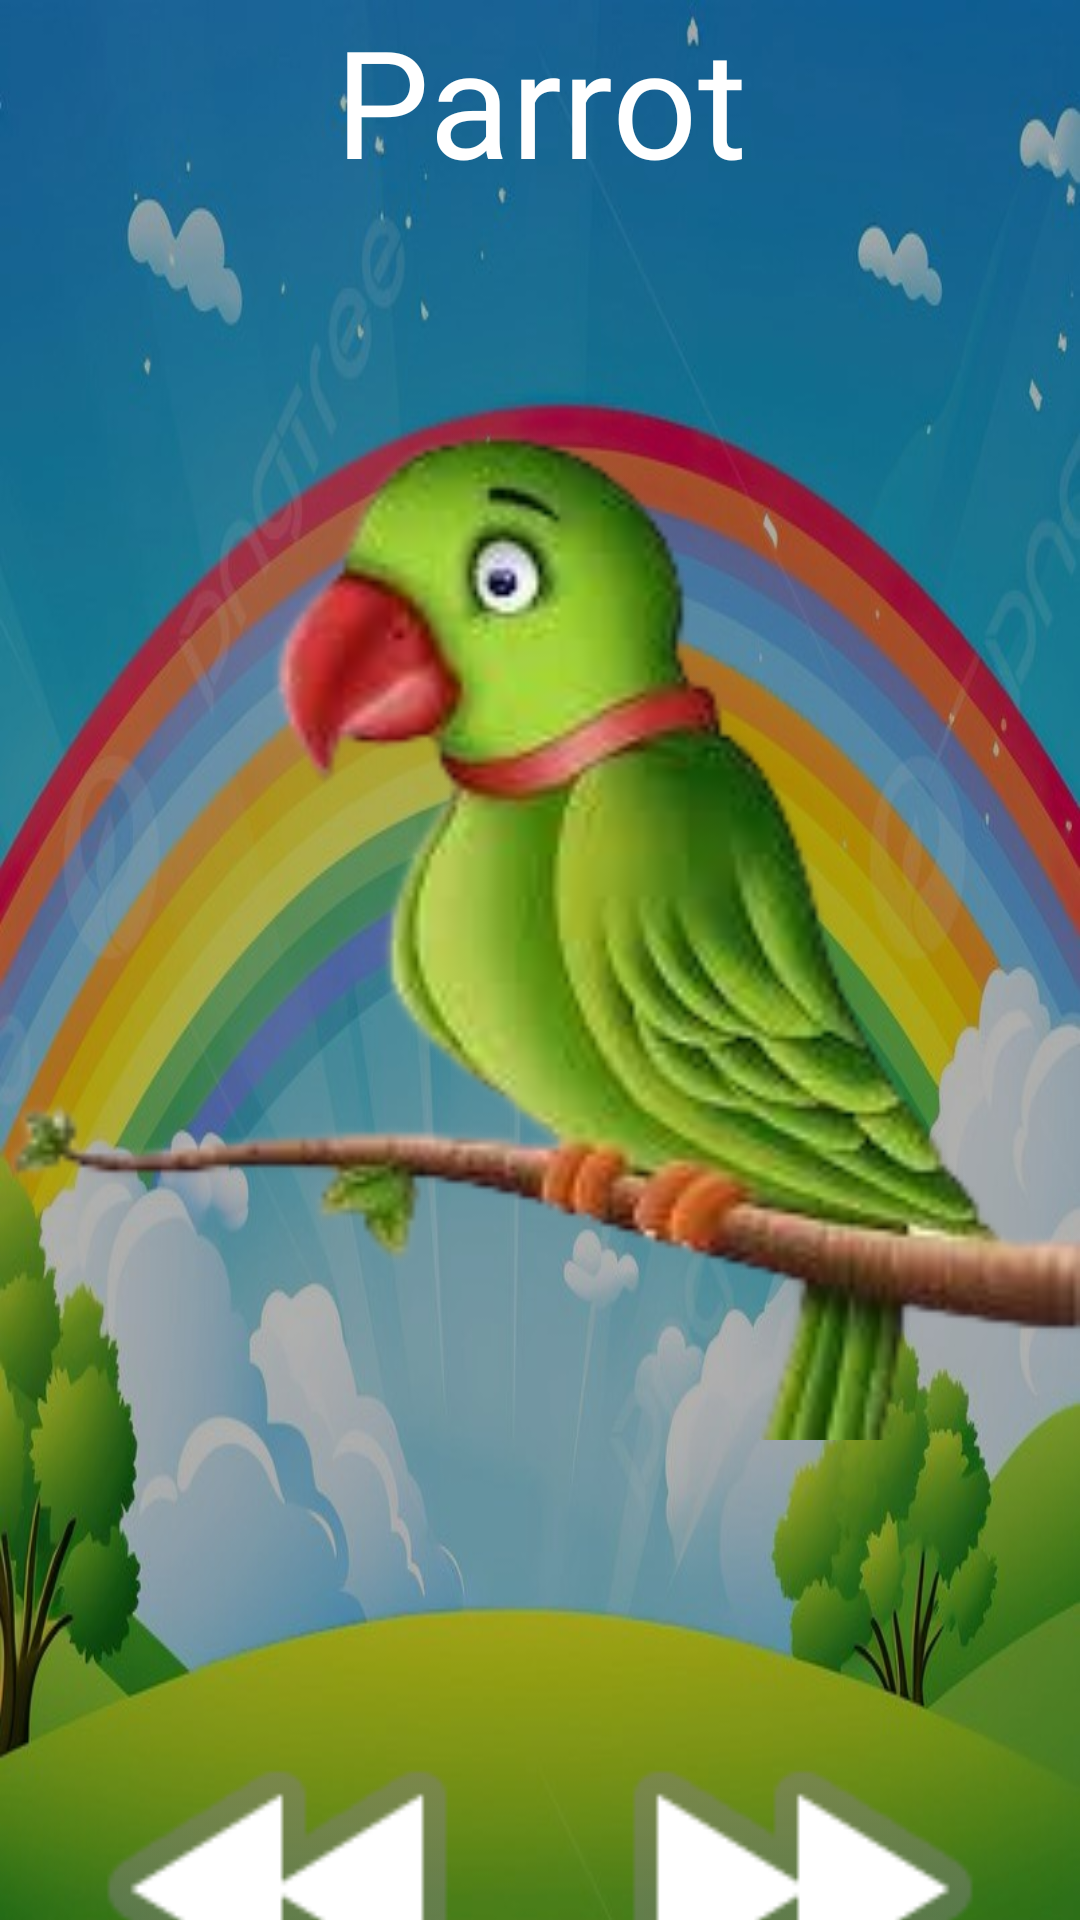

Layout XML and referenced resources for this Android screen:
<!-- AndroidManifest.xml: application theme Theme.KidsLearningApplication -->
<!-- res/layout/activity_parrot.xml -->
<?xml version="1.0" encoding="utf-8"?>
<androidx.constraintlayout.widget.ConstraintLayout xmlns:android="http://schemas.android.com/apk/res/android"
    xmlns:app="http://schemas.android.com/apk/res-auto"
    xmlns:tools="http://schemas.android.com/tools"
    android:layout_width="match_parent"
    android:layout_height="match_parent"
    android:background="@drawable/rainbow4"
    tools:context=".Red">

    <LinearLayout
        android:layout_width="match_parent"
        android:layout_height="match_parent"
        android:orientation="vertical">

        <TextView
            android:id="@+id/textView"
            android:layout_width="match_parent"
            android:layout_height="wrap_content"
            android:fontFamily="@font/anton"
            android:text="Parrot"
            android:textAlignment="center"
            android:textColor="@color/white"
            android:textSize="50sp" />

        <ImageView
            android:id="@+id/imageView14"
            android:layout_width="match_parent"
            android:layout_height="488dp"
            android:cropToPadding="true"
            app:layout_constraintEnd_toEndOf="parent"
            app:layout_constraintHorizontal_bias="0.5"
            app:layout_constraintStart_toStartOf="parent"
            app:srcCompat="@drawable/parrot"
            tools:layout_editor_absoluteY="103dp" />

        <LinearLayout
            android:layout_width="match_parent"
            android:layout_height="match_parent"
            android:orientation="horizontal">

            <ImageView
                android:id="@+id/imageView17"
                android:layout_width="150dp"
                android:layout_height="150dp"
                android:layout_marginStart="8dp"
                android:layout_weight="50"
                app:layout_constraintBottom_toBottomOf="parent"
                app:layout_constraintStart_toStartOf="parent"
                app:srcCompat="@android:drawable/ic_media_rew" />

            <ImageView
                android:id="@+id/imageView16"
                android:layout_width="150dp"
                android:layout_height="150dp"
                android:layout_marginEnd="8dp"
                android:layout_weight="50"
                app:layout_constraintBottom_toBottomOf="parent"
                app:layout_constraintEnd_toEndOf="parent"
                app:srcCompat="@android:drawable/ic_media_ff" />
        </LinearLayout>
    </LinearLayout>

</androidx.constraintlayout.widget.ConstraintLayout>
<!-- resources referenced by this layout -->
<resources>
  <color name="white">#FFFFFFFF</color>
  <!-- drawable parrot: png bitmap (drawable, 41005 bytes) -->
  <!-- drawable rainbow4: jpg bitmap (drawable, 70067 bytes) -->
  <style name="Theme.KidsLearningApplication" parent="Base.Theme.KidsLearningApplication" />
  <style name="Base.Theme.KidsLearningApplication" parent="Theme.Material3.DayNight.NoActionBar">
          
          
      </style>
</resources>
